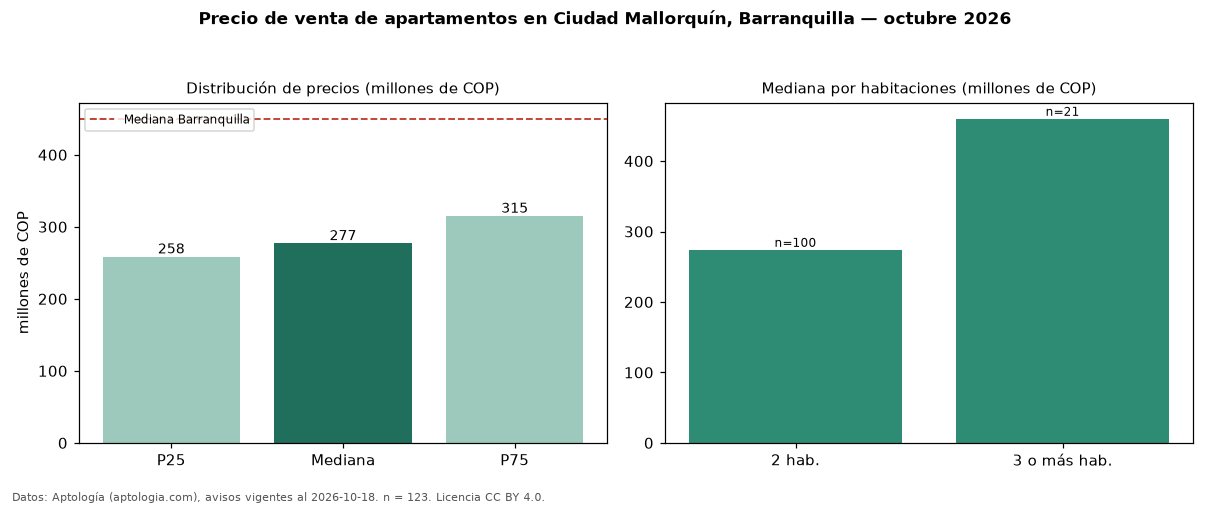

The file beside this chart, header and first rows:
seccion, metrica, valor, moneda, n
precio, p25, 258500000, COP, 123
precio, mediana, 277000000, COP, 123
precio, p75, 315000000, COP, 123
precio, minimo, 205000000, COP, 123
precio, maximo, 950000000, COP, 123
m2, mediana_precio_m2, 4965962, COP, 122
m2, area_mediana_m2, 57.0, m2, 122
admin, mediana_admin_mes, 201000, COP, 82
banos, mediana_banos, 2.0, , 
parqueadero, pct_con_parqueadero, 87.8, %, 74
estrato, estrato_mas_frecuente, 3, , 114
habitaciones, 2, 274000000, COP, 100
habitaciones, 3+, 460000000, COP, 21
ciudad, mediana_ciudad_referencia, 450000000, COP, 
ciudad, mediana_m2_ciudad, 4531707, COP, 
fuente, fecha_datos, 2026-10-18, , 
fuente, atribucion, https://www.aptologia.com/venta/barranqu…, , 
fuente, licencia, CC BY 4.0, , 
